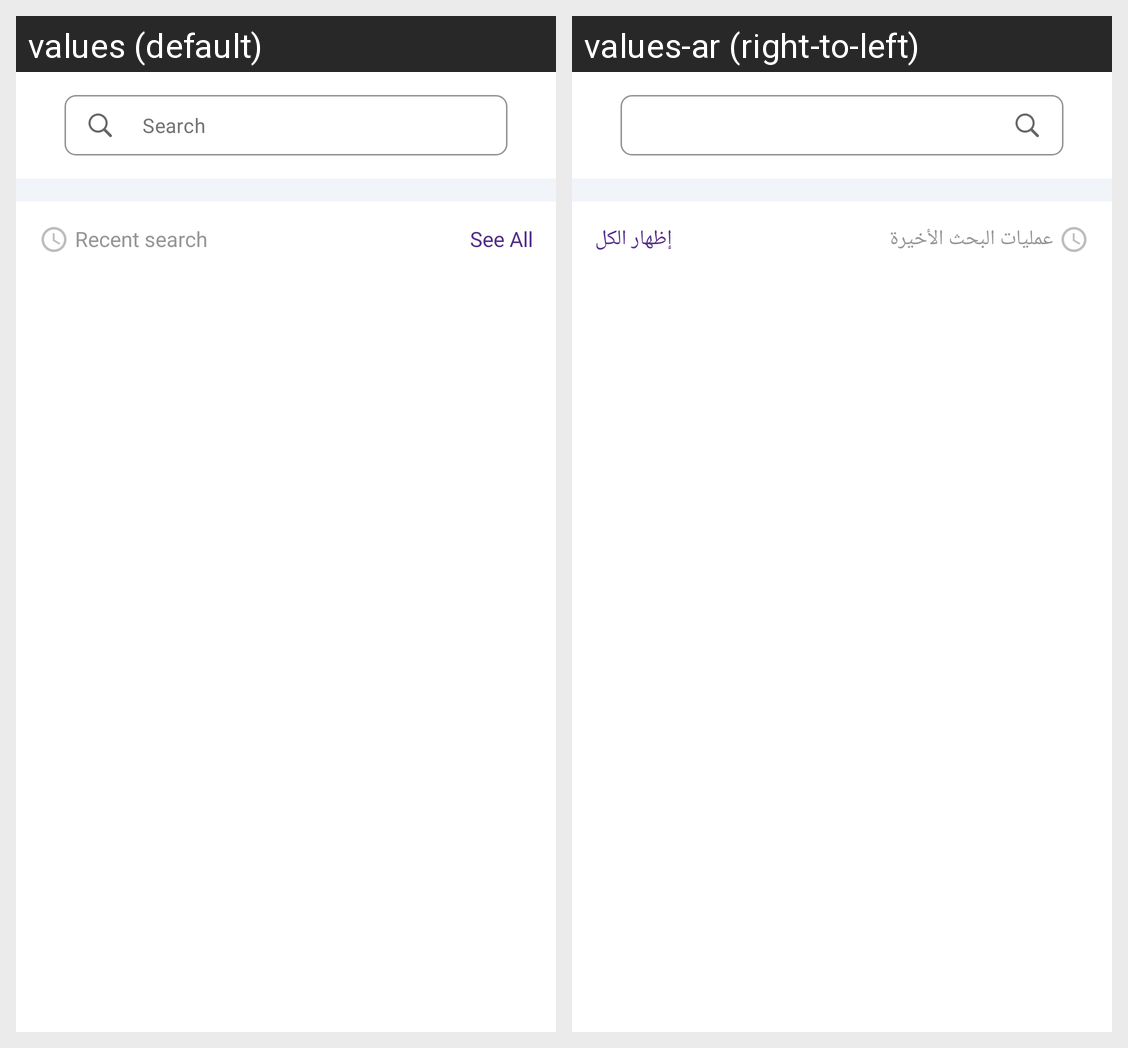

The Android screen above is rendered under two locales of the same app. Produce the string resources it draws, with the default and per-locale values.
Android screen res/layout/fragment_search.xml rendered under 2 locales, left to right: values (default), values-ar (right-to-left). Device: Nexus 5 (rendered at 1080×1920; each locale shown at half size, 540×960, under a caption strip naming it); theme Theme.MaterialComponents.DayNight.NoActionBar.
Strings drawn on this screen, with the default value and each locale's value (text and hints the layout hard-codes, and strings that could not be matched under every locale, appear in the picture but are not listed):

recent_search
  values: Recent search
  values-ar: عمليات البحث الأخيرة

see_all
  values: See All
  values-ar: إظهار الكل
